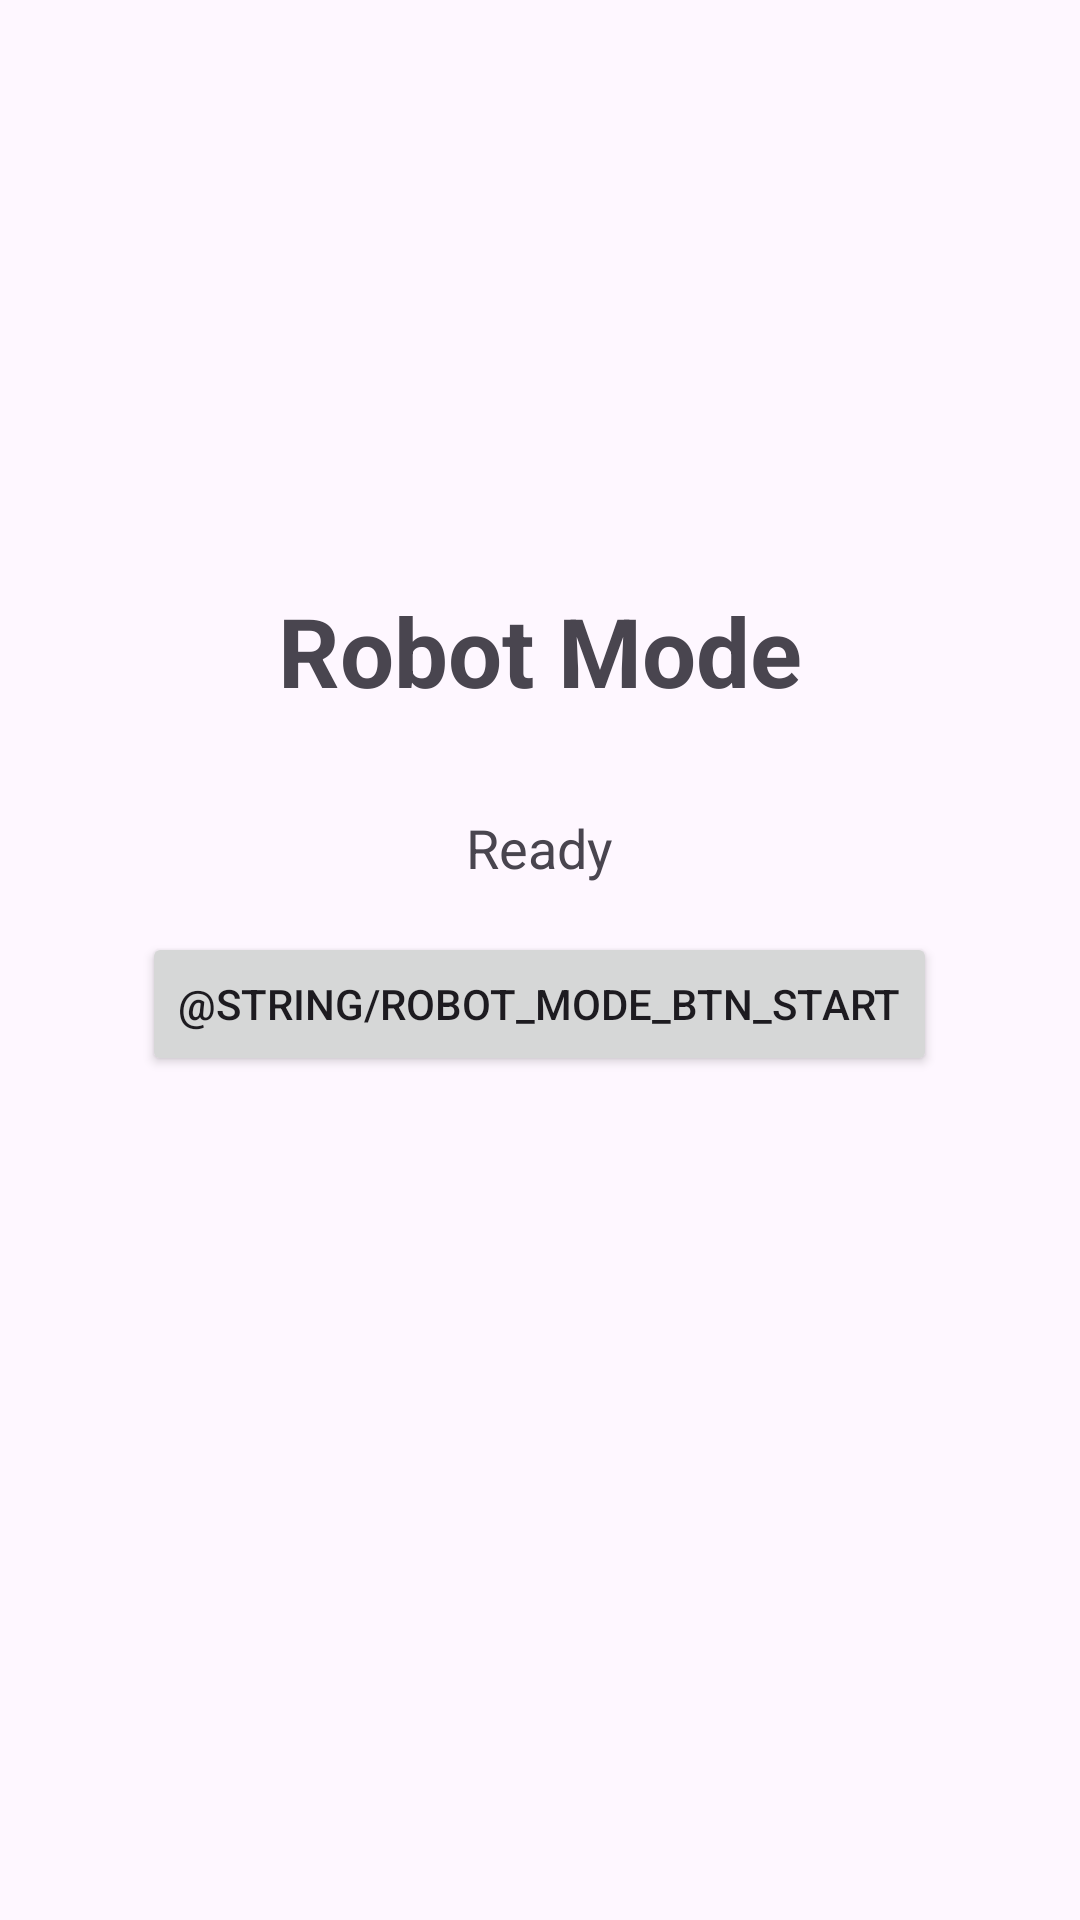

Android layout source for this screen:
<!-- AndroidManifest.xml: application theme Theme.PhoneRobot -->
<!-- res/layout/activity_robot_mode.xml -->
<?xml version="1.0" encoding="utf-8"?>
<LinearLayout xmlns:android="http://schemas.android.com/apk/res/android"
    android:layout_width="match_parent"
    android:layout_height="match_parent"
    android:orientation="vertical"
    android:gravity="center"
    android:padding="32dp">

    <TextView
        android:id="@+id/title_text"
        android:layout_width="wrap_content"
        android:layout_height="wrap_content"
        android:text="@string/robot_mode_title"
        android:textSize="32sp"
        android:textStyle="bold"
        android:layout_marginBottom="32dp" />

    <TextView
        android:id="@+id/status_text"
        android:layout_width="wrap_content"
        android:layout_height="wrap_content"
        android:text="@string/robot_mode_status_ready"
        android:textSize="18sp"
        android:layout_marginBottom="16dp" />

    <Button
        android:id="@+id/start_button"
        android:layout_width="wrap_content"
        android:layout_height="wrap_content"
        android:text="@string/robot_mode_btn_start"
        android:layout_marginBottom="32dp" />

    <TextView
        android:id="@+id/last_command_text"
        android:layout_width="wrap_content"
        android:layout_height="wrap_content"
        android:textSize="14sp"
        android:layout_marginBottom="16dp" />

    <TextView
        android:id="@+id/ai_response_text"
        android:layout_width="wrap_content"
        android:layout_height="wrap_content"
        android:textSize="14sp" />

</LinearLayout>
<!-- resources referenced by this layout -->
<resources>
  <string name="robot_mode_status_ready">Ready</string>
  <string name="robot_mode_title">Robot Mode</string>
  <style name="Theme.PhoneRobot" parent="Theme.Material3.DayNight.NoActionBar">
          <item name="colorPrimary">@color/md_theme_light_primary</item>
          <item name="android:statusBarColor">@color/md_theme_light_primary</item>
      </style>
  <color name="md_theme_light_primary">#0061A4</color>
</resources>
